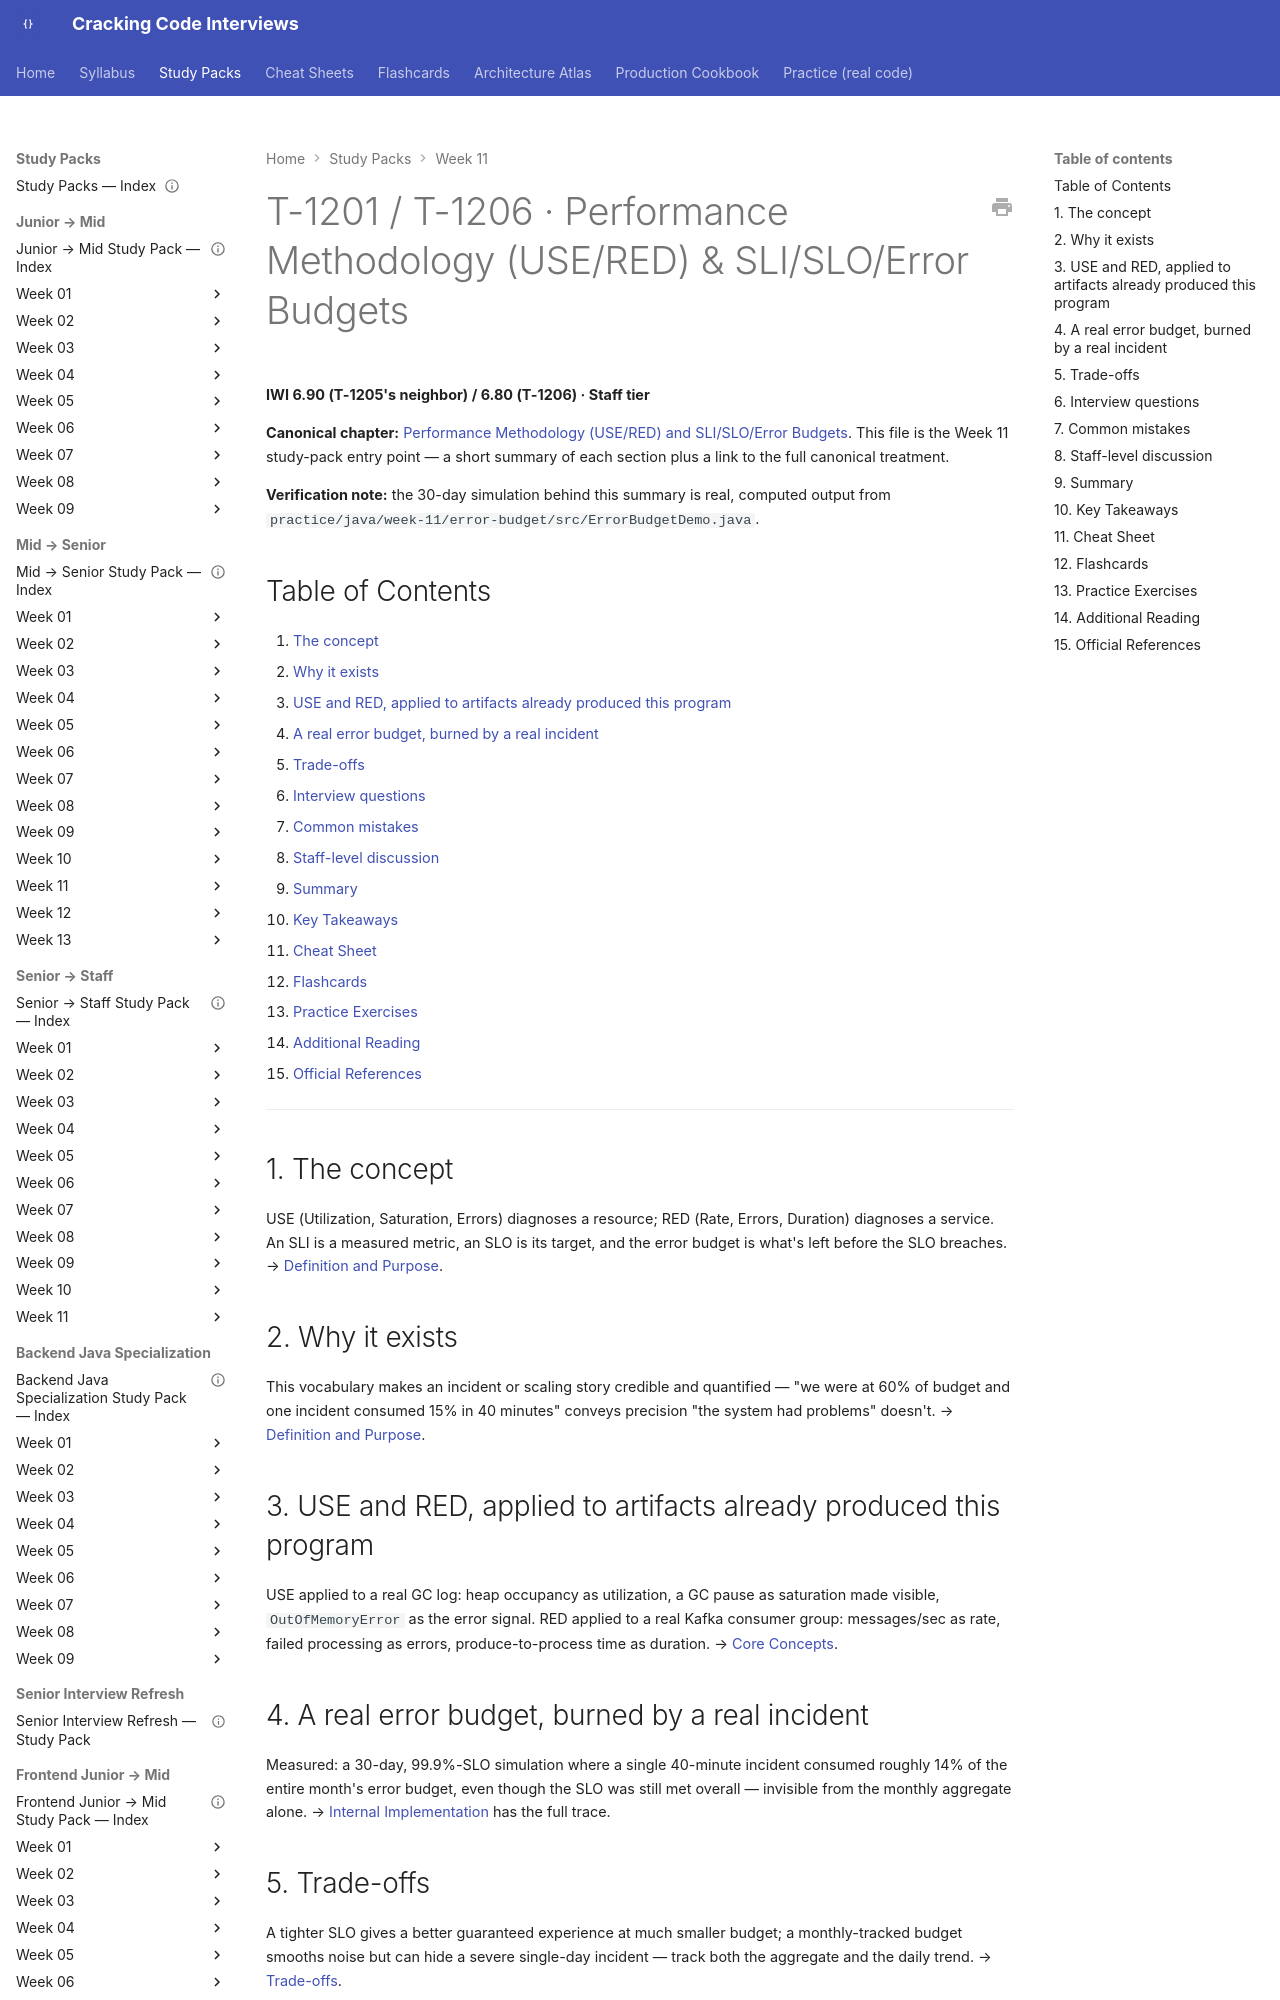

repository: JuanMelendres/cracking-code-interviews · page: study-packs/week-11/05-performance-methodology-and-slo-error-budgets/index.html · generator: mkdocs

---
title: "T-1201 / T-1206 · Performance Methodology (USE/RED) & SLI/SLO/Error Budgets"
topic_id: T-1206
domain: Performance
tier: Staff
iwi: 6.90
prerequisites: [T-1204]
unlocks: []
week: 11
last_reviewed: 2026-07-30
canonical: ../../syllabus/13-observability/performance-methodology-and-slo-error-budgets.md
---

# T-1201 / T-1206 · Performance Methodology (USE/RED) & SLI/SLO/Error Budgets

**IWI 6.90 (T-1205's neighbor) / 6.80 (T-1206) · Staff tier**

**Canonical chapter:** [Performance Methodology (USE/RED) and SLI/SLO/Error Budgets](../../syllabus/13-observability/performance-methodology-and-slo-error-budgets.md). This file is the Week 11 study-pack entry point — a short summary of each section plus a link to the full canonical treatment.

**Verification note:** the 30-day simulation behind this summary is real, computed output from `practice/java/week-11/error-budget/src/ErrorBudgetDemo.java`.

## Table of Contents

1. [The concept](#1-the-concept)
2. [Why it exists](#2-why-it-exists)
3. [USE and RED, applied to artifacts already produced this program](#3-use-and-red-applied-to-artifacts-already-produced-this-program)
4. [A real error budget, burned by a real incident](#4-a-real-error-budget-burned-by-a-real-incident)
5. [Trade-offs](#5-trade-offs)
6. [Interview questions](#6-interview-questions)
7. [Common mistakes](#7-common-mistakes)
8. [Staff-level discussion](#8-staff-level-discussion)
9. [Summary](#9-summary)
10. [Key Takeaways](#10-key-takeaways)
11. [Cheat Sheet](#11-cheat-sheet)
12. [Flashcards](#12-flashcards)
13. [Practice Exercises](#13-practice-exercises)
14. [Additional Reading](#14-additional-reading)
15. [Official References](#15-official-references)

---

## 1. The concept

USE (Utilization, Saturation, Errors) diagnoses a resource; RED (Rate, Errors, Duration) diagnoses a service. An SLI is a measured metric, an SLO is its target, and the error budget is what's left before the SLO breaches. → [Definition and Purpose](../../syllabus/13-observability/performance-methodology-and-slo-error-budgets.md#definition-and-purpose).

## 2. Why it exists

This vocabulary makes an incident or scaling story credible and quantified — "we were at 60% of budget and one incident consumed 15% in 40 minutes" conveys precision "the system had problems" doesn't. → [Definition and Purpose](../../syllabus/13-observability/performance-methodology-and-slo-error-budgets.md#definition-and-purpose).
